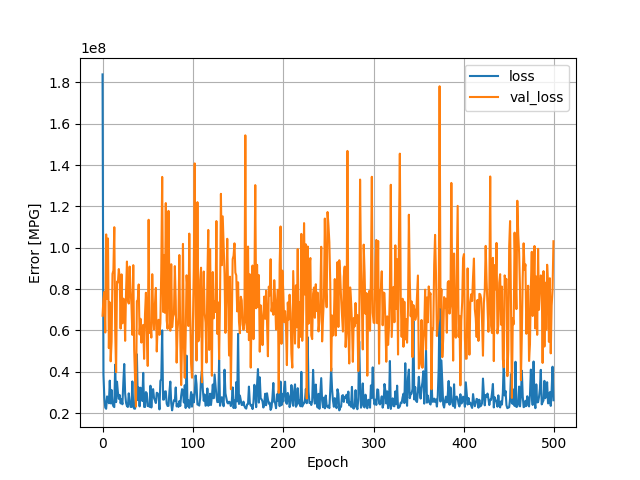

The table this chart was drawn from, first rows:
, loss, val_loss, epoch
0, 183888704, 67127736, 0
1, 38658136, 75382688, 1
2, 27231300, 78664984, 2
3, 22678084, 58991280, 3
4, 22085562, 106462160, 4
5, 28071198, 75261656, 5
6, 26402250, 104498456, 6
7, 24770240, 51450228, 7
8, 35702180, 73588048, 8
9, 24690162, 45040780, 9
10, 31175806, 54525804, 10
11, 24587694, 87360264, 11
12, 23348920, 89025312, 12
13, 22891070, 109948608, 13
14, 43448232, 59681024, 14
15, 25310736, 39834088, 15
16, 35181008, 83625152, 16
17, 30043382, 83174264, 17
18, 26878648, 89702832, 18
19, 28734954, 85203112, 19
20, 24694496, 60869964, 20
21, 26671198, 87135048, 21
22, 24267536, 63430804, 22
23, 34826192, 75395648, 23
24, 43759220, 74699368, 24
25, 29479196, 54965372, 25
26, 24950530, 78503992, 26
27, 23430486, 93332352, 27
28, 22954426, 74695896, 28
29, 29547296, 73008984, 29
30, 25493424, 90898672, 30
31, 23007290, 79420824, 31
32, 22954748, 72381504, 32
33, 35311984, 57851480, 33
34, 23128432, 91585696, 34
35, 22175150, 50845108, 35
36, 22123798, 36052148, 36
37, 38143612, 23135384, 37
38, 48461656, 74189312, 38
39, 26269788, 74725440, 39
40, 32366104, 82242152, 40
41, 23247512, 58033576, 41
42, 32276830, 65639720, 42
43, 30746918, 54103932, 43
44, 25857806, 59254868, 44
45, 39452044, 62677536, 45
46, 22998842, 46249724, 46
47, 22928600, 67960048, 47
48, 30160076, 78226144, 48
49, 29610770, 61935776, 49
50, 23375534, 42816068, 50
51, 23820572, 113542296, 51
52, 22995488, 58758740, 52
53, 33238612, 63143944, 53
54, 22699840, 56510304, 54
55, 30750452, 87214312, 55
56, 31604444, 67226704, 56
57, 27203166, 60520644, 57
58, 26169308, 72715304, 58
59, 24862904, 80575040, 59
... 440 more rows
